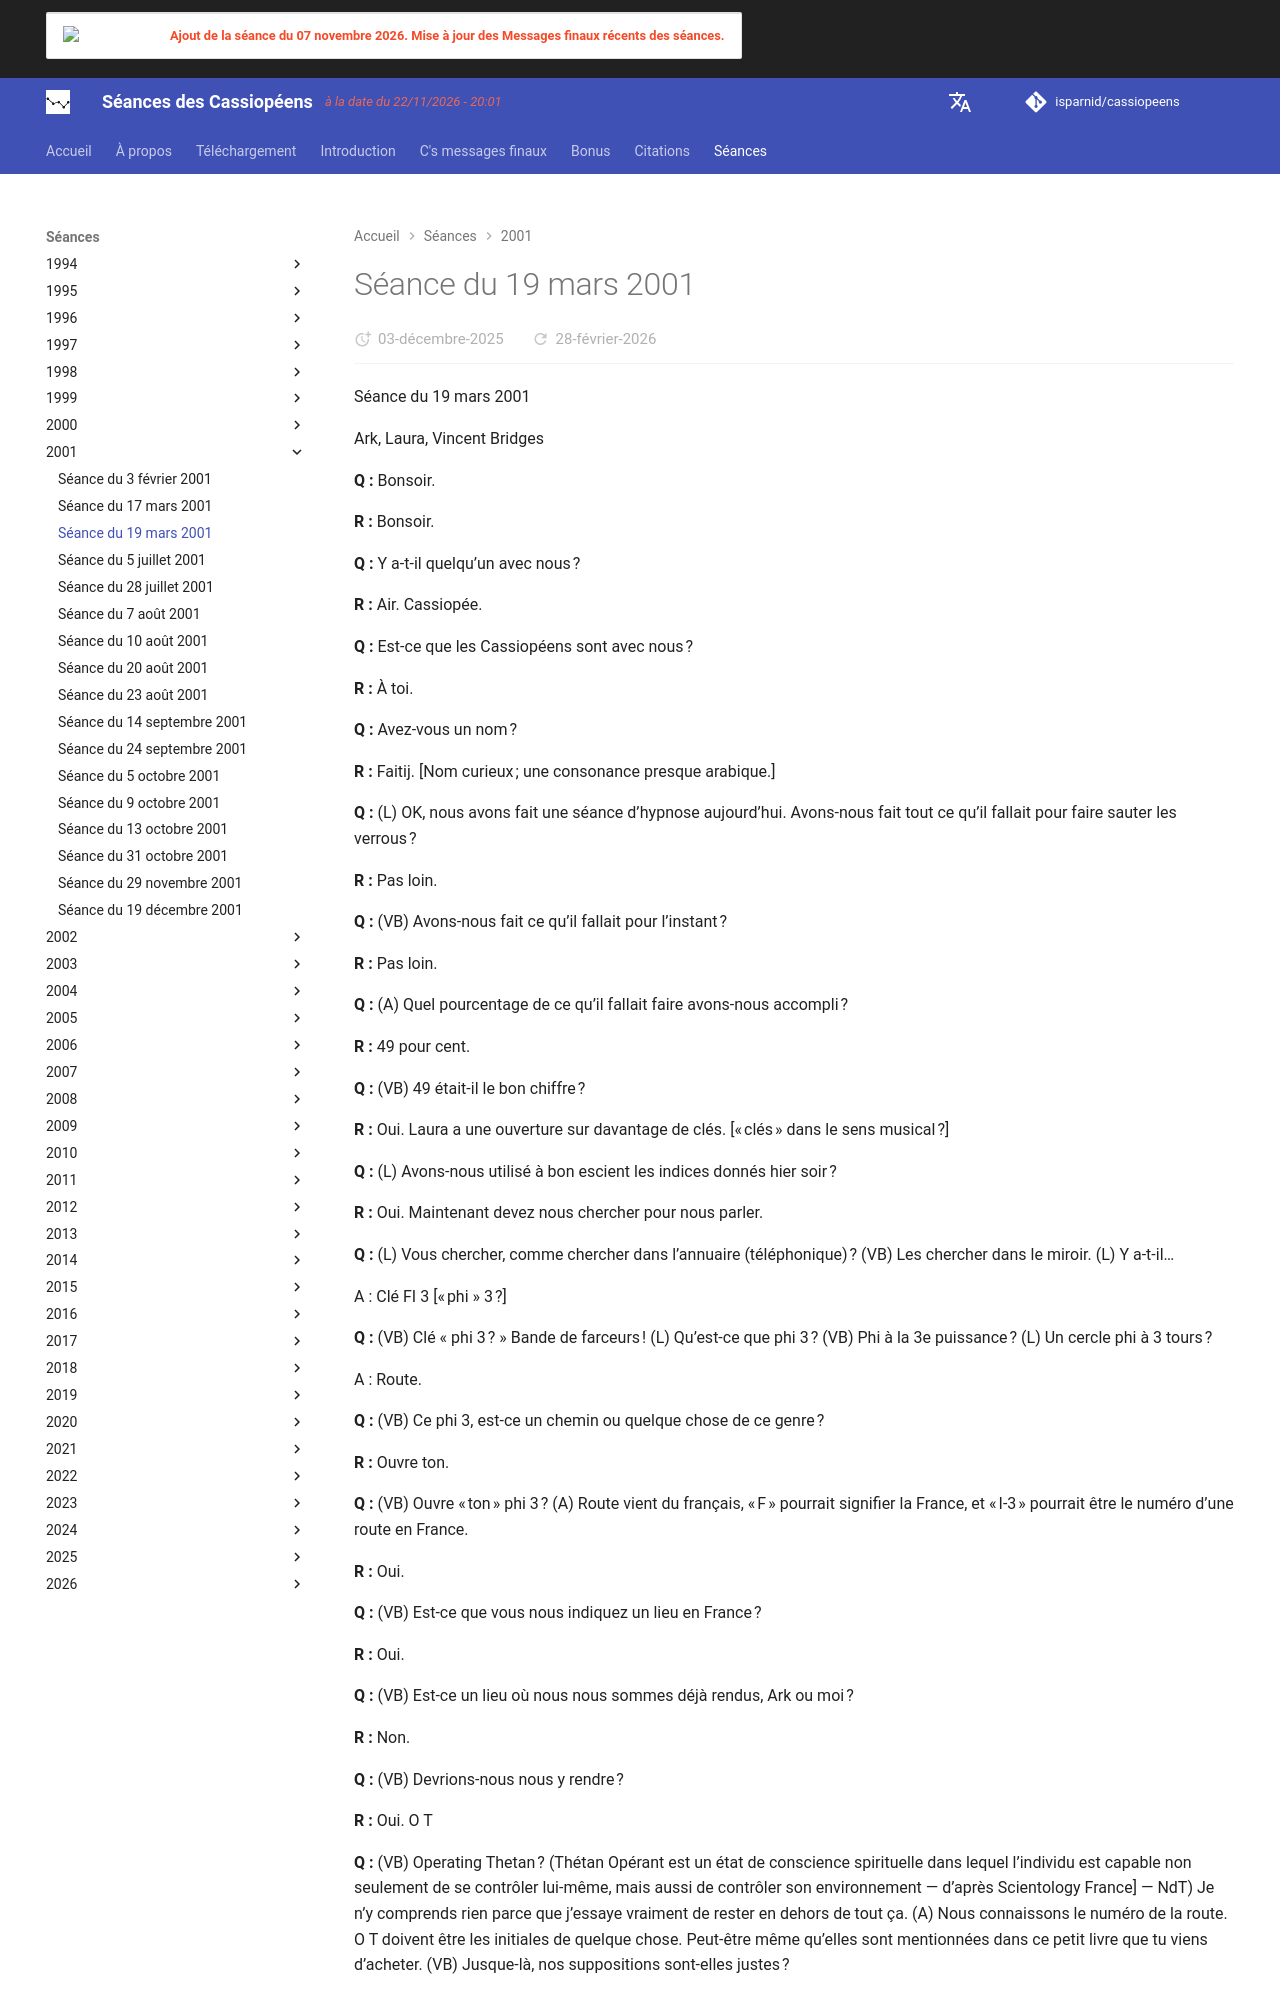

repository: isparnid/cassiopeens · page: séances/2001/2001-03-19/index.html · generator: mkdocs

---
title: "Séance du 19 mars 2001"
date:
  created: 2026-01-24
  updated: 2026-01-24
---

# Séance du 19 mars 2001

Séance du 19 mars 2001

Ark, Laura, Vincent Bridges

**Q :** Bonsoir.

**R :** Bonsoir.

**Q :** Y a-t-il quelqu’un avec nous ?

**R :** Air. Cassiopée.

**Q :** Est-ce que les Cassiopéens sont avec nous ?

**R :** À toi.

**Q :** Avez-vous un nom ?

**R :** Faitij. [Nom curieux ; une consonance presque arabique.]

**Q :** (L) OK, nous avons fait une séance d’hypnose aujourd’hui. Avons-nous fait tout ce qu’il fallait pour faire sauter les verrous ?

**R :** Pas loin.

**Q :** (VB) Avons-nous fait ce qu’il fallait pour l’instant ?

**R :** Pas loin.

**Q :** (A) Quel pourcentage de ce qu’il fallait faire avons-nous accompli ?

**R :** 49 pour cent.

**Q :** (VB) 49 était-il le bon chiffre ?

**R :** Oui. Laura a une ouverture sur davantage de clés. [« clés » dans le sens musical ?]

**Q :** (L) Avons-nous utilisé à bon escient les indices donnés hier soir ?

**R :** Oui. Maintenant devez nous chercher pour nous parler.

**Q :** (L) Vous chercher, comme chercher dans l’annuaire (téléphonique) ? (VB) Les chercher dans le miroir. (L) Y a-t-il…

A : Clé FI 3 [« phi » 3 ?]

**Q :** (VB) Clé « phi 3 ? » Bande de farceurs ! (L) Qu’est-ce que phi 3 ? (VB) Phi à la 3e puissance ? (L) Un cercle phi à 3 tours ?

A : Route.

**Q :** (VB) Ce phi 3, est-ce un chemin ou quelque chose de ce genre ?

**R :** Ouvre ton.

**Q :** (VB) Ouvre « ton » phi 3 ? (A) Route vient du français, « F » pourrait signifier la France, et « I-3 » pourrait être le numéro d’une route en France.

**R :** Oui.

**Q :** (VB) Est-ce que vous nous indiquez un lieu en France ?

**R :** Oui.

**Q :** (VB) Est-ce un lieu où nous nous sommes déjà rendus, Ark ou moi ?

**R :** Non.

**Q :** (VB) Devrions-nous nous y rendre ?

**R :** Oui. O T

**Q :** (VB) Operating Thetan ? (Thétan Opérant est un état de conscience spirituelle dans lequel l’individu est capable non seulement de se contrôler lui-même, mais aussi de contrôler son environnement — d’après Scientology France] — NdT) Je n’y comprends rien parce que j’essaye vraiment de rester en dehors de tout ça. (A) Nous connaissons le numéro de la route. O T doivent être les initiales de quelque chose. Peut-être même qu’elles sont mentionnées dans ce petit livre que tu viens d’acheter. (VB) Jusque-là, nos suppositions sont-elles justes ?

**R :** Oui.

**Q :** (VB) Dites-nous en plus sur O T.

**R :** O T.

**Q :** (L) Eh bien, voilà qui était clair ! [Nous allons chercher le livre en question et y jetons un œil.] O T signifie-t-il Operating Thetan ?

**R :** Non.

**Q :** (L) Revenons en arrière… Vous avez dit « route. » (VB) Est-ce un lieu en France ?

**R :** Oui.

**Q :** (L) Est-ce un nom de lieu ?

**R :** Non. Laura peut voir.

**Q :** (L) Faut-il faire davantage de séances d’hypnose pour renforcer le processus de vision ?

**R :** Oui.

**Q :** (L) Faut-il le faire le plus tôt possible, maintenant par exemple ?

**R :** Ouvert.

**Q :** (L) Y a-t-il quelques indices lexicaux… [Le pointeur se met à balayer l’alphabet, comme si l’énergie s’accumulait.]

**R :** La clé n’est pas un mélange de nombres F,

**Q :** (VB) Quoi ?!
